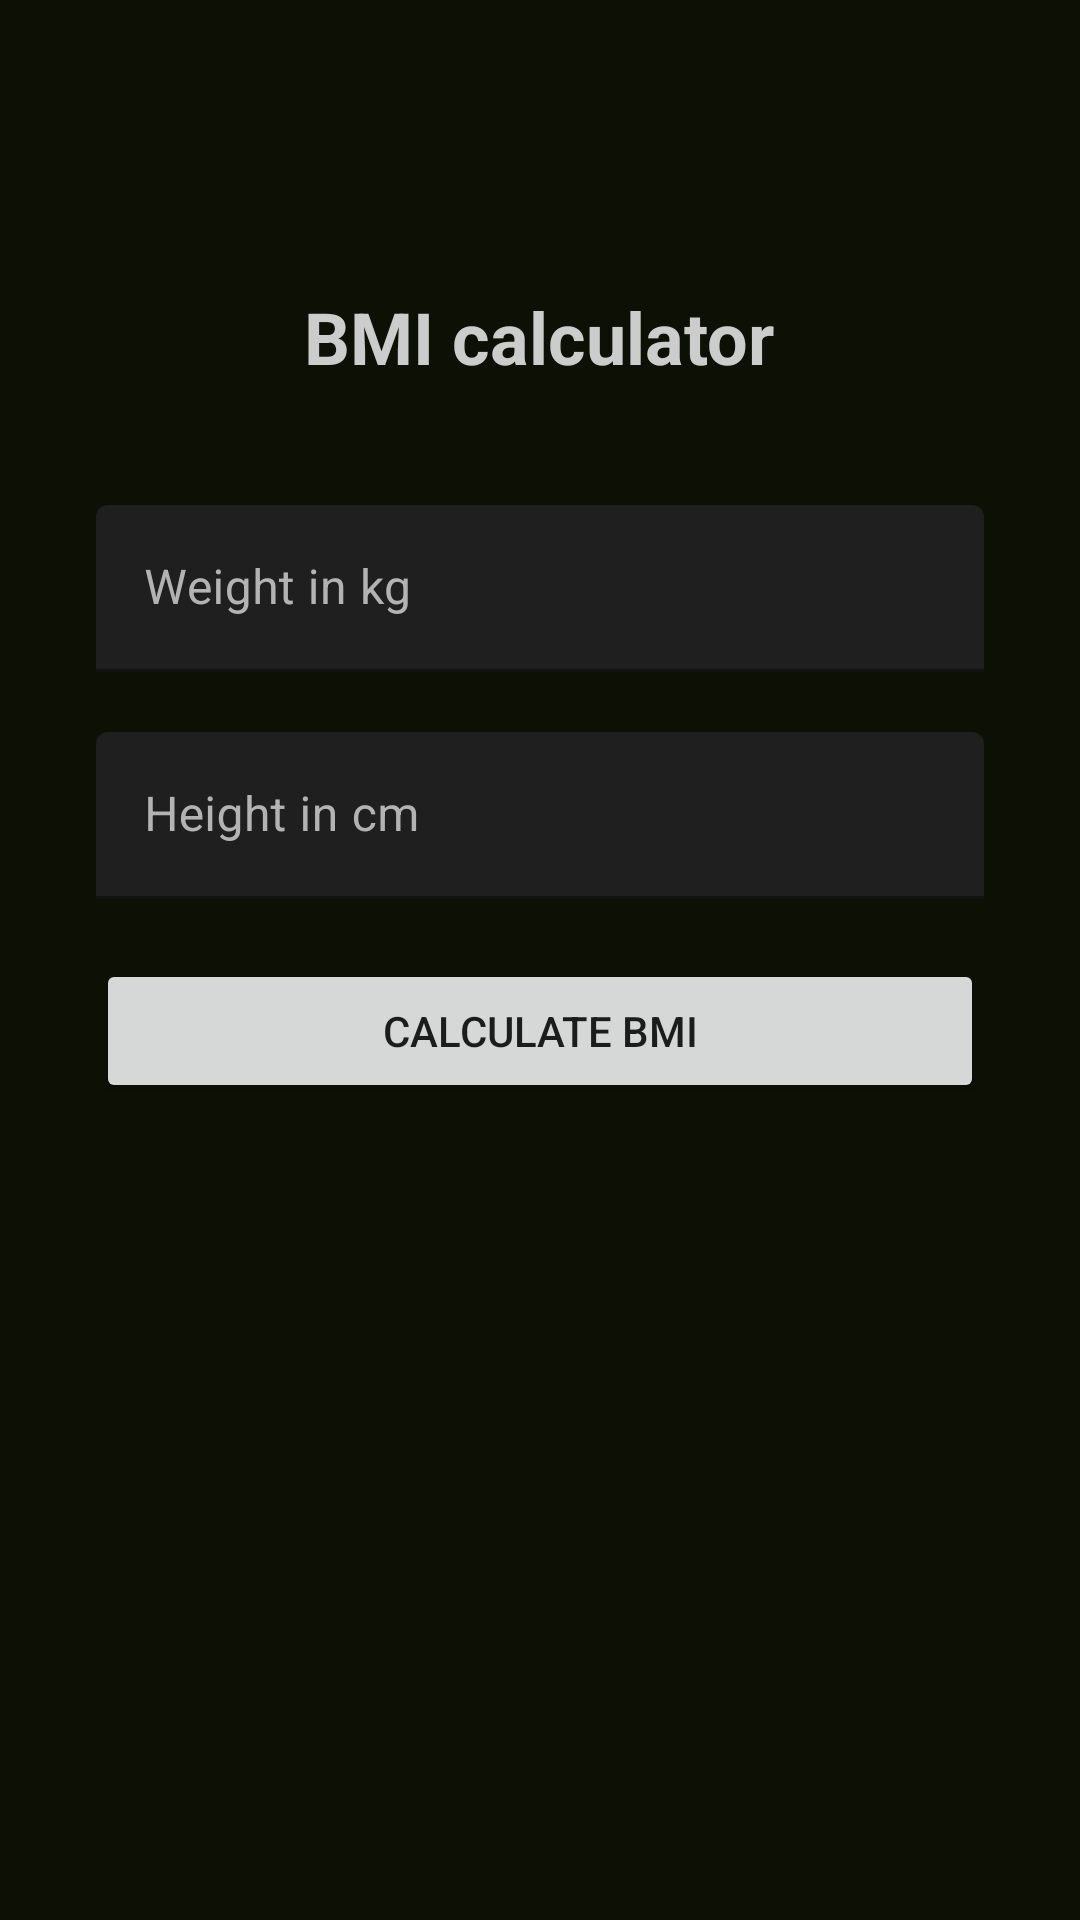

Android layout source for this screen:
<!-- AndroidManifest.xml: application theme Theme.StayFit -->
<!-- res/layout/activity_bmicalculator.xml -->
<?xml version="1.0" encoding="utf-8"?>
<androidx.constraintlayout.widget.ConstraintLayout xmlns:android="http://schemas.android.com/apk/res/android"
    xmlns:app="http://schemas.android.com/apk/res-auto"
    xmlns:tools="http://schemas.android.com/tools"
    android:layout_width="match_parent"
    android:layout_height="match_parent"
    android:padding="16dp"
    tools:context=".BMICalculatorActivity">


    <LinearLayout
        android:id="@+id/linearLayout5"
        android:layout_width="match_parent"
        android:layout_height="wrap_content"
        android:layout_marginTop="64dp"
        android:orientation="vertical"
        android:padding="16dp"
        app:layout_constraintTop_toTopOf="parent"
        tools:layout_editor_absoluteX="16dp">

        <TextView
            android:layout_width="wrap_content"
            android:layout_height="wrap_content"
            android:layout_gravity="center_horizontal"
            android:layout_marginBottom="40dp"
            android:text="BMI calculator"
            android:textColor="@color/textColor"
            android:textSize="24sp"
            android:textStyle="bold"
            app:layout_constraintEnd_toEndOf="parent"
            app:layout_constraintStart_toStartOf="parent"
            app:layout_constraintTop_toTopOf="parent" />

        <com.google.android.material.textfield.TextInputLayout
            style="@style/Widget.MaterialComponents.TextInputLayout.FilledBox"
            android:layout_width="match_parent"
            android:layout_height="wrap_content"
            android:hint="Weight in kg"
            android:textColorHint="#b3b3b3"
            app:boxBackgroundColor="@color/editTextColor"
            app:layout_constraintEnd_toEndOf="parent"
            app:layout_constraintStart_toStartOf="parent"
            app:layout_constraintTop_toBottomOf="@+id/textViewTitle">

            <EditText
                android:id="@+id/editTextWeight"
                android:layout_width="match_parent"
                android:layout_height="wrap_content"
                android:autofillHints=""
                android:inputType="numberDecimal"
                android:maxLines="1"
                android:textColor="#ffffff"
                android:textSize="16sp"
                tools:ignore="SpeakableTextPresentCheck" />
        </com.google.android.material.textfield.TextInputLayout>

        <com.google.android.material.textfield.TextInputLayout
            style="@style/Widget.MaterialComponents.TextInputLayout.FilledBox"
            android:layout_width="match_parent"
            android:layout_height="wrap_content"
            android:layout_marginTop="20dp"
            android:hint="Height in cm"
            android:textColorHint="#b3b3b3"
            app:boxBackgroundColor="@color/editTextColor"
            app:layout_constraintEnd_toEndOf="parent"
            app:layout_constraintStart_toStartOf="parent"
            app:layout_constraintTop_toBottomOf="@+id/textViewTitle">

            <EditText
                android:id="@+id/editTextHeight"
                android:layout_width="match_parent"
                android:layout_height="wrap_content"
                android:autofillHints=""
                android:inputType="numberDecimal"
                android:maxLines="1"
                android:textColor="#ffffff"
                android:textSize="16sp"
                tools:ignore="SpeakableTextPresentCheck" />
        </com.google.android.material.textfield.TextInputLayout>

        <Button
            android:id="@+id/buttonCalculate"
            android:layout_width="match_parent"
            android:layout_height="wrap_content"
            android:layout_marginTop="20dp"
            android:text="Calculate BMI" />

    </LinearLayout>

    <TextView
        android:id="@+id/textViewResult"
        android:layout_width="match_parent"
        android:layout_height="wrap_content"
        android:layout_gravity="bottom"
        android:gravity="center"
        android:textSize="24sp"
        app:layout_constraintBottom_toBottomOf="parent"
        app:layout_constraintTop_toBottomOf="@+id/linearLayout5"
        tools:layout_editor_absoluteX="16dp" />
</androidx.constraintlayout.widget.ConstraintLayout>
<!-- resources referenced by this layout -->
<resources>
  <color name="editTextColor">#1F1F1F</color>
  <color name="textColor">#CCCCCC</color>
  <style name="Theme.StayFit" parent="Theme.MaterialComponents.DayNight.NoActionBar">
          
          <item name="colorPrimary">@color/lightBlue</item>
          <item name="colorPrimaryVariant">@color/appBackground</item>
          <item name="colorOnPrimary">@color/appBackground</item>
          
          <item name="colorSecondary">@color/teal_200</item>
          <item name="colorSecondaryVariant">@color/teal_700</item>
          <item name="colorOnSecondary">@color/black</item>
          
          <item name="android:statusBarColor">@color/textColor</item>
          
  
          <item name="android:background">@color/appBackground</item>
      </style>
  <color name="lightBlue">#8986e1</color>
  <color name="appBackground">#0D1005</color>
  <color name="teal_200">#FF03DAC5</color>
  <color name="teal_700">#FF018786</color>
  <color name="black">#FF000000</color>
</resources>
